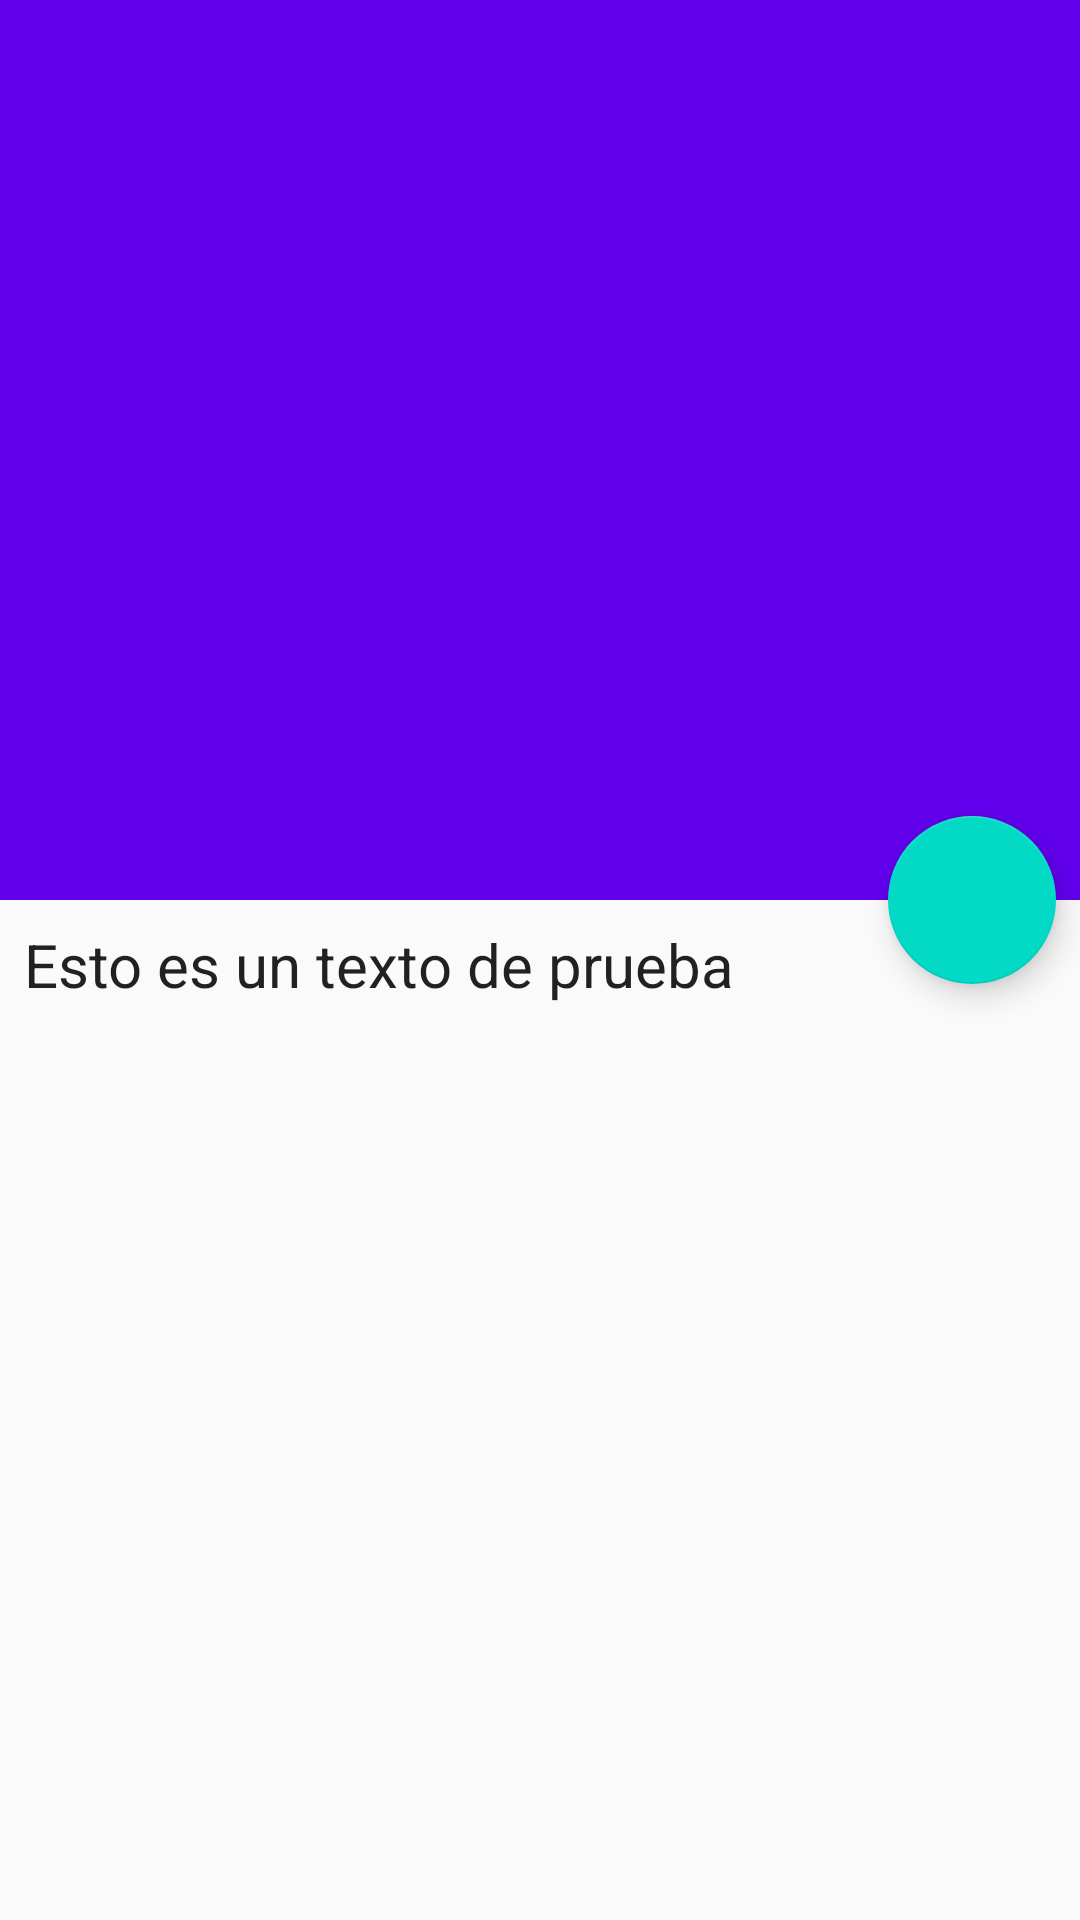

Layout XML and referenced resources for this Android screen:
<!-- AndroidManifest.xml: activity theme AppTheme.NoActionbar -->
<!-- res/layout/activity_detail.xml -->
<?xml version="1.0" encoding="utf-8"?>
<androidx.coordinatorlayout.widget.CoordinatorLayout
        xmlns:android="http://schemas.android.com/apk/res/android"
        xmlns:app="http://schemas.android.com/apk/res-auto"
        android:layout_width="match_parent"
        android:layout_height="match_parent"
        app:statusBarBackground="@android:color/transparent"
        android:fitsSystemWindows="true">

    <com.google.android.material.appbar.AppBarLayout
        android:id="@+id/main.appbar"
        android:layout_width="match_parent"
        android:layout_height="300dp"
        android:theme="@style/ThemeOverlay.AppCompat.Dark.ActionBar"
        android:fitsSystemWindows="true">

        <com.google.android.material.appbar.CollapsingToolbarLayout
            android:id="@+id/movieDetailCollapsing"
            android:layout_width="match_parent"
            android:layout_height="match_parent"
            app:layout_scrollFlags="scroll|exitUntilCollapsed"
            android:fitsSystemWindows="true"
            app:contentScrim="?attr/colorPrimary"
            app:expandedTitleMarginStart="48dp"
            app:expandedTitleMarginEnd="64dp">

            <ImageView
                android:id="@+id/movieDetailImage"
                android:layout_width="match_parent"
                android:layout_height="match_parent"
                android:scaleType="centerCrop"
                android:fitsSystemWindows="true"
                app:layout_collapseMode="parallax"/>

            <androidx.appcompat.widget.Toolbar
                android:id="@+id/movieDetailToolbar"
                android:layout_width="match_parent"
                android:layout_height="?attr/actionBarSize"
                app:popupTheme="@style/ThemeOverlay.AppCompat.Light"
                app:layout_collapseMode="pin" />

        </com.google.android.material.appbar.CollapsingToolbarLayout>
    </com.google.android.material.appbar.AppBarLayout>
    <androidx.core.widget.NestedScrollView
        android:layout_width="match_parent"
        android:layout_height="match_parent"
        app:layout_behavior="@string/appbar_scrolling_view_behavior">

        <TextView
            android:id="@+id/movieDetailDescription"
            android:layout_width="match_parent"
            android:layout_height="wrap_content"
            android:lineSpacingExtra="8dp"
            android:maxLines="20"
            android:padding="8dp"
            android:text="Esto es un texto de prueba"
            android:textAppearance="@style/TextAppearance.AppCompat.Body1"
            android:textSize="20sp" />
    </androidx.core.widget.NestedScrollView>
    <com.google.android.material.floatingactionbutton.FloatingActionButton
        android:id="@+id/movieDetailToggleFavourite"
        android:layout_height="wrap_content"
        android:layout_width="wrap_content"
        android:layout_margin="8dp"
        app:layout_anchor="@id/main.appbar"
        app:layout_anchorGravity="bottom|right|end"/>
</androidx.coordinatorlayout.widget.CoordinatorLayout>
<!-- resources referenced by this layout -->
<resources>
  <style name="AppTheme.NoActionbar" parent="Theme.AppCompat.Light.NoActionBar">
          <item name="colorPrimary">@color/colorPrimary</item>
          <item name="colorPrimaryDark">@color/colorPrimaryDark</item>
          <item name="colorAccent">@color/colorAccent</item>
          <item name="android:windowTranslucentStatus">true</item>
          <item name="android:windowTranslucentNavigation">true</item>
      </style>
  <!-- not gathered from this repository: default colours our renderer supplied (Android Studio template values) -->
  <color name="colorPrimary">#FF6200EE</color>
  <color name="colorPrimaryDark">#FF3700B3</color>
  <color name="colorAccent">#FF03DAC5</color>
</resources>
